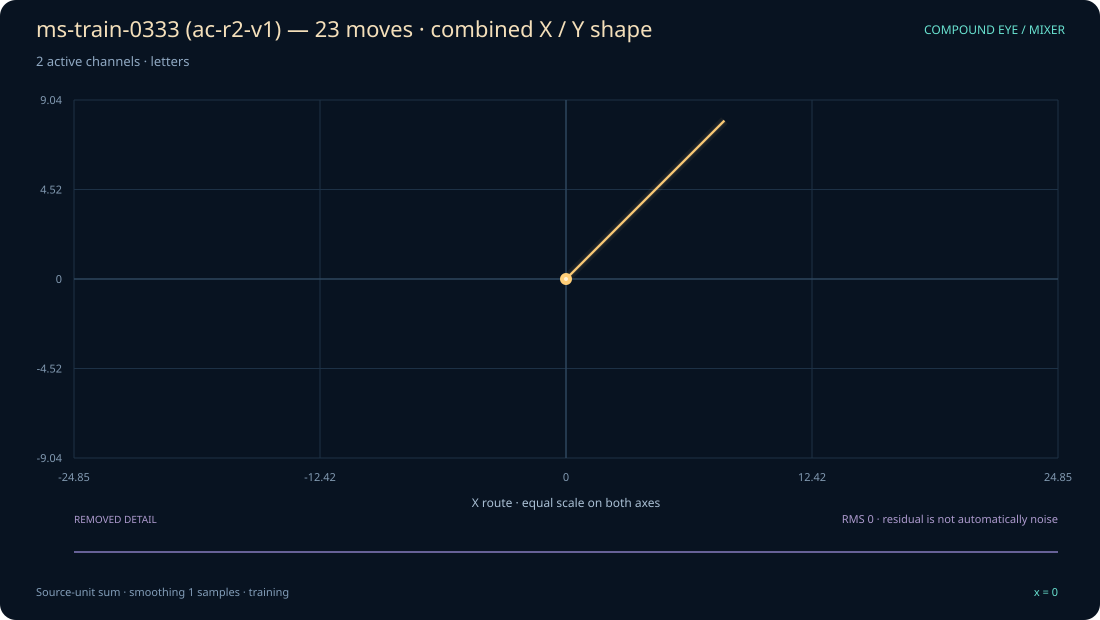

Data behind this chart, as committed beside it:
x, original_sum, display_sum, x_shape, y_shape, removed_residual
0, 0, 0, 0, 0, 0
1, 2, 2, 2, 2, 0
2, 8, 8, 8, 8, 0
3, 0, 0, 0, 0, 0
4, 2, 2, 2, 2, 0
5, 8, 8, 8, 8, 0
6, 2, 2, 2, 2, 0
7, 2, 2, 2, 2, 0
8, 2, 2, 2, 2, 0
9, 0, 0, 0, 0, 0
10, 1, 1, 1, 1, 0
11, 2, 2, 2, 2, 0
12, 1, 1, 1, 1, 0
13, 2, 2, 2, 2, 0
14, 1, 1, 1, 1, 0
15, 2, 2, 2, 2, 0
16, 1, 1, 1, 1, 0
17, 2, 2, 2, 2, 0
18, 2, 2, 2, 2, 0
19, 1, 1, 1, 1, 0
20, 1, 1, 1, 1, 0
21, 2, 2, 2, 2, 0
22, 1, 1, 1, 1, 0
23, 2, 2, 2, 2, 0
